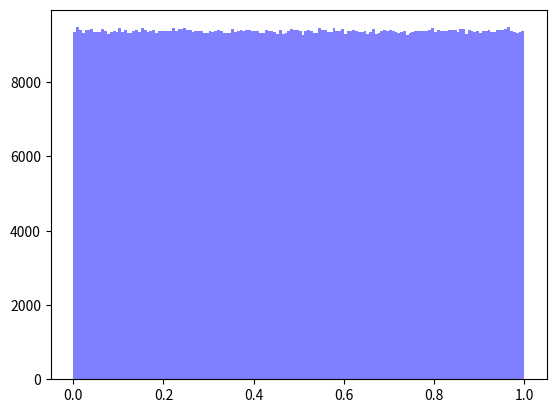

Python code for this plot:
import numpy as np
import math
import matplotlib.mlab as mlab
import matplotlib.pyplot as plt
FREQ = 1231223123

def triang(absx):
    if (absx == 0):
        absx += 0.1312
    
    interval = 1/FREQ
    return (absx/interval) - math.floor(absx / interval)

def sin(x):
    return (np.sin(x*FREQ*np.pi*2) + 1) /2 

lastNum = 0.6123
values = []
for i in range(0,1500000):
    lastNum = triang(lastNum)
    values.append(lastNum)
n, bins, patches = plt.hist(values, 160, facecolor='blue', alpha=0.5)
plt.show()